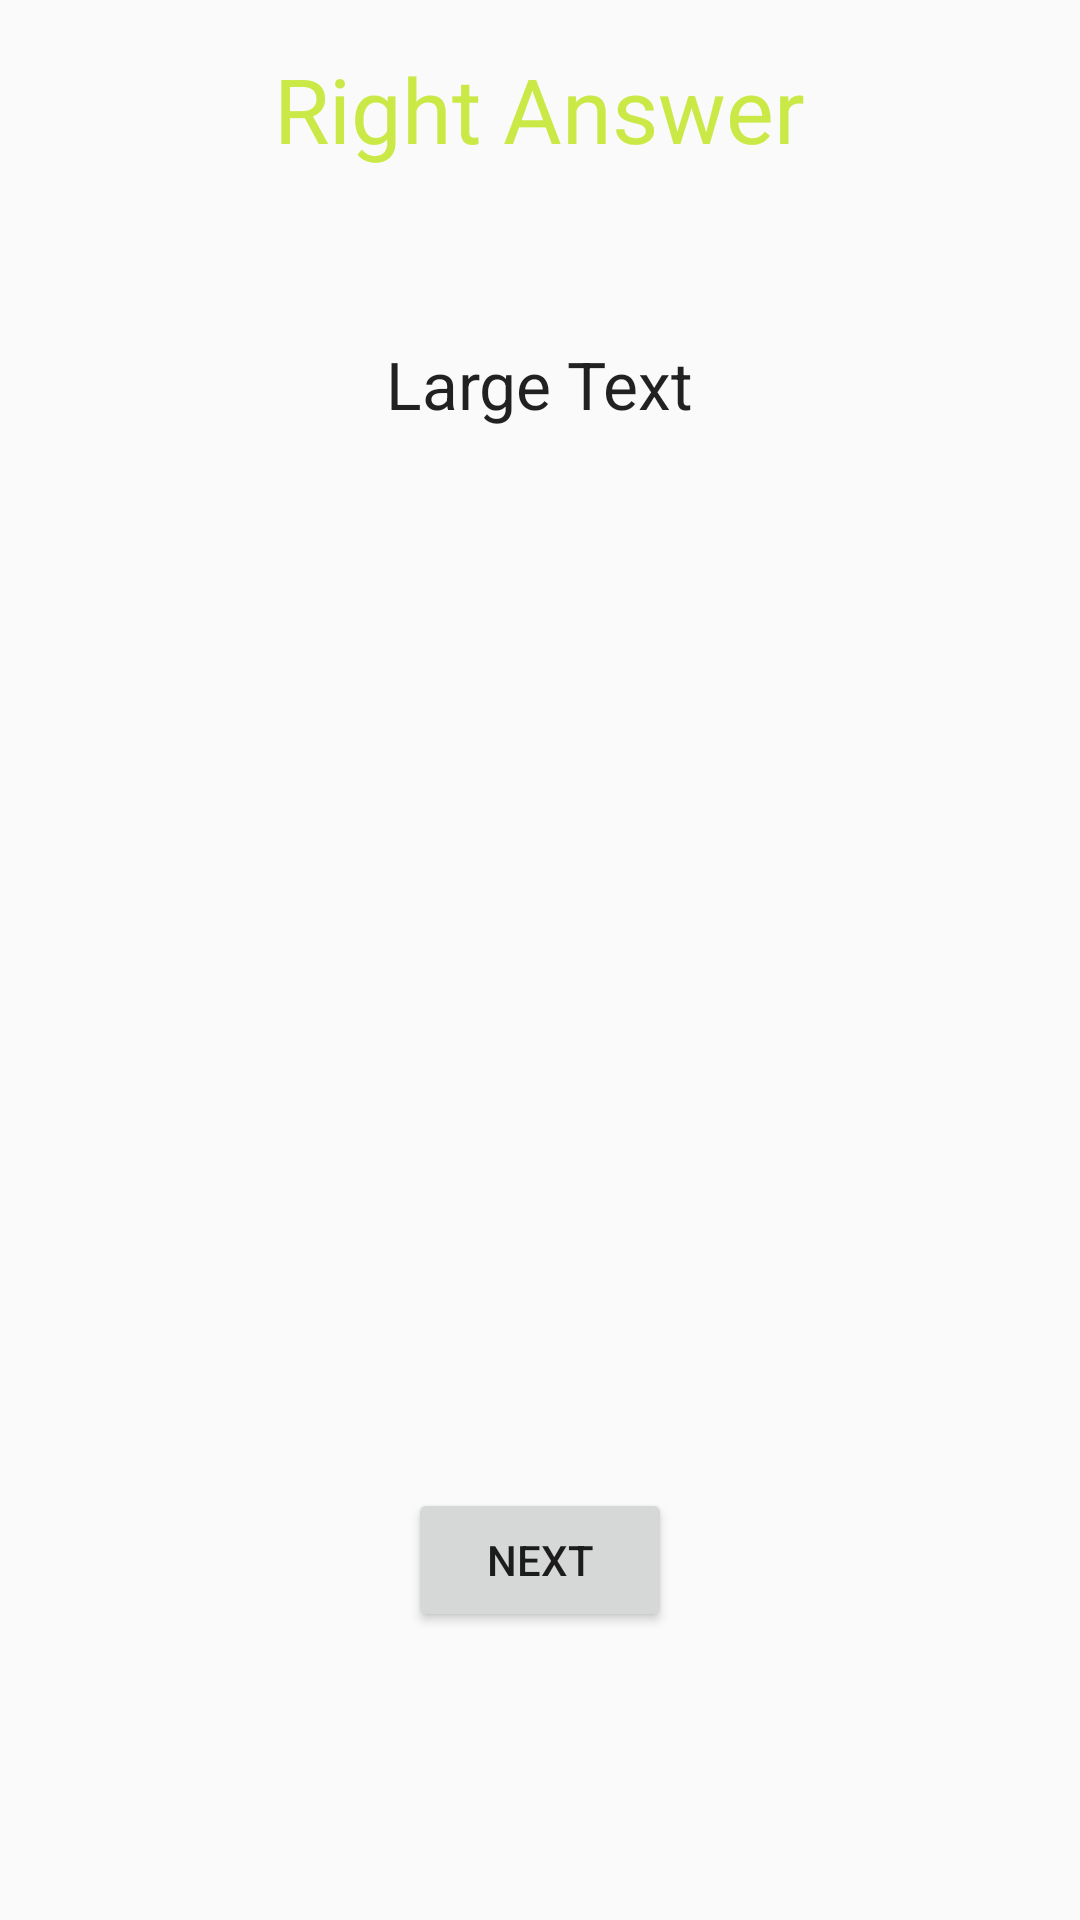

Produce the Android XML layout that renders to this screen, including the resource entries it uses.
<!-- AndroidManifest.xml: application theme AppTheme1 -->
<!-- res/layout/activity_level_ender.xml -->
<?xml version="1.0" encoding="utf-8"?>
<RelativeLayout xmlns:android="http://schemas.android.com/apk/res/android"
    xmlns:tools="http://schemas.android.com/tools"
    android:layout_width="match_parent"
    android:layout_height="match_parent"
    android:paddingBottom="@dimen/activity_vertical_margin"
    android:paddingLeft="@dimen/activity_horizontal_margin"
    android:paddingRight="@dimen/activity_horizontal_margin"
    android:paddingTop="@dimen/activity_vertical_margin"
    >
    <TextView
        android:layout_width="wrap_content"
        android:layout_height="wrap_content"
        android:text="Right Answer"
        android:textSize="30dp"
        android:textColor="#cbe946"
        android:gravity="center"
        android:layout_alignParentTop="true"
        android:layout_centerHorizontal="true"
        android:id="@+id/textView4" />

    <TextView
        android:layout_width="wrap_content"
        android:layout_height="wrap_content"
        android:textAppearance="?android:attr/textAppearanceLarge"
        android:text="Large Text"
        android:id="@+id/tvreasonmsg"
        android:layout_below="@+id/textView4"
        android:layout_centerHorizontal="true"
        android:layout_marginTop="57dp" />

    <Button
        android:layout_width="wrap_content"
        android:layout_height="wrap_content"
        android:text="NEXT"
        android:id="@+id/buttonnext"
        android:layout_alignParentBottom="true"
        android:layout_centerHorizontal="true"
        android:layout_marginBottom="80dp"

        />

</RelativeLayout>
<!-- resources referenced by this layout -->
<resources>
  <dimen name="activity_horizontal_margin">16dp</dimen>
  <dimen name="activity_vertical_margin">16dp</dimen>
  <style name="AppTheme1" parent="Theme.AppCompat.Light.DarkActionBar">
          
          <item name="colorPrimary">@color/colorPrimary</item>
          <item name="colorPrimaryDark">@color/colorPrimaryDark</item>
          <item name="colorAccent">@color/colorAccent</item>
      </style>
  <color name="colorPrimary">#b15f5f</color>
  <color name="colorPrimaryDark">#111156</color>
  <color name="colorAccent">#FF4081</color>
</resources>
